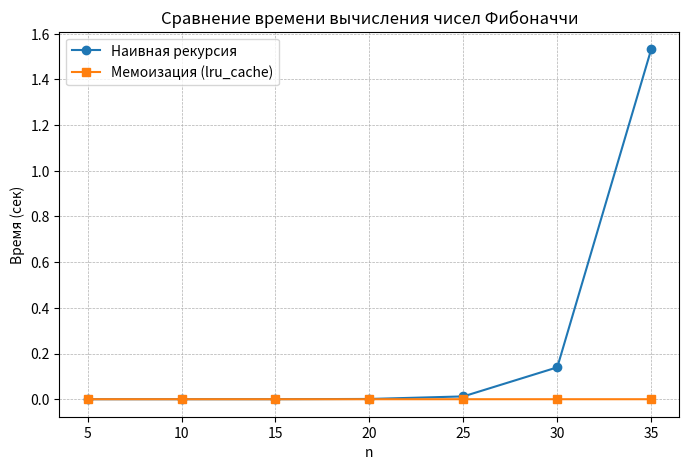

Reproduce this figure in Python.
import time
from functools import lru_cache
from typing import Callable, List, Tuple

import matplotlib.pyplot as plt


# Глобальные счётчики вызовов
call_count_naive: int = 0
call_count_memo: int = 0


def fibonacci_naive(n: int) -> int:
    """
    Наивная рекурсивная реализация Фибоначчи.

    Сложность: время O(phi^n), память (стек) O(n).
    """
    global call_count_naive
    call_count_naive += 1

    if n <= 1:
        return n

    # рекурсивный расчёт соседних значений
    a = fibonacci_naive(n - 1)
    b = fibonacci_naive(n - 2)
    return a + b


@lru_cache(maxsize=None)
def fibonacci_memo(n: int) -> int:
    """
    Рекурсивная реализация Фибоначчи с мемоизацией (LRU-кеш).

    Сложность: время O(n), память O(n) (кеш + стек).
    """
    global call_count_memo
    call_count_memo += 1

    if n <= 1:
        return n

    return fibonacci_memo(n - 1) + fibonacci_memo(n - 2)


def measure_time(func: Callable[[int], int], n: int, runs: int = 1) -> float:
    """
    Возвращает среднее время выполнения func(n) в секундах.
    """
    cleaner = getattr(func, "cache_clear", None)
    if callable(cleaner):
        cleaner()

    timings: List[float] = []

    for _ in range(max(1, runs)):
        start = time.perf_counter()
        func(n)
        end = time.perf_counter()
        timings.append(end - start)

    return sum(timings) / len(timings)


def save_time_plot(ns: List[int], naive_times: List[float], memo_times: List[float], fname: str) -> None:
    """Строит и сохраняет график времени (сек)."""
    plt.figure(figsize=(8, 5))
    plt.plot(ns, naive_times, marker="o", label="Наивная рекурсия")
    plt.plot(ns, memo_times, marker="s", label="Мемоизация (lru_cache)")
    plt.title("Сравнение времени вычисления чисел Фибоначчи")
    plt.xlabel("n")
    plt.ylabel("Время (сек)")
    plt.grid(True, linestyle="--", linewidth=0.5)
    plt.legend()
    plt.savefig(fname, dpi=300, bbox_inches="tight")
    plt.show()
    plt.close()


def main() -> None:
    """Запускает эксперимент и сохраняет результаты."""
    ns: List[int] = list(range(5, 36, 5))

    naive_times: List[float] = []
    memo_times: List[float] = []
    naive_calls: List[int] = []
    memo_calls: List[int] = []

    for n in ns:
        global call_count_naive, call_count_memo
        call_count_naive = 0
        call_count_memo = 0

        # Наивная версия
        t_n = measure_time(fibonacci_naive, n, runs=1)
        naive_times.append(t_n)
        naive_calls.append(call_count_naive)

        # Мемоизация
        t_m = measure_time(fibonacci_memo, n, runs=3)
        memo_times.append(t_m)
        memo_calls.append(call_count_memo)

    # Таблица
    print(f"{'n':>3} | {'naive(s)':>10} | {'naive_calls':>11} | {'memo(s)':>10} | {'memo_calls':>10}")
    print("-" * 60)
    for i, n in enumerate(ns):
        print(
            f"{n:3d} | {naive_times[i]:10.6f} | {naive_calls[i]:11d} | "
            f"{memo_times[i]:10.6f} | {memo_calls[i]:10d}"
        )

    # График
    save_time_plot(ns, naive_times, memo_times, fname="fib_time_comparison.png")


if __name__ == "__main__":
    main()
